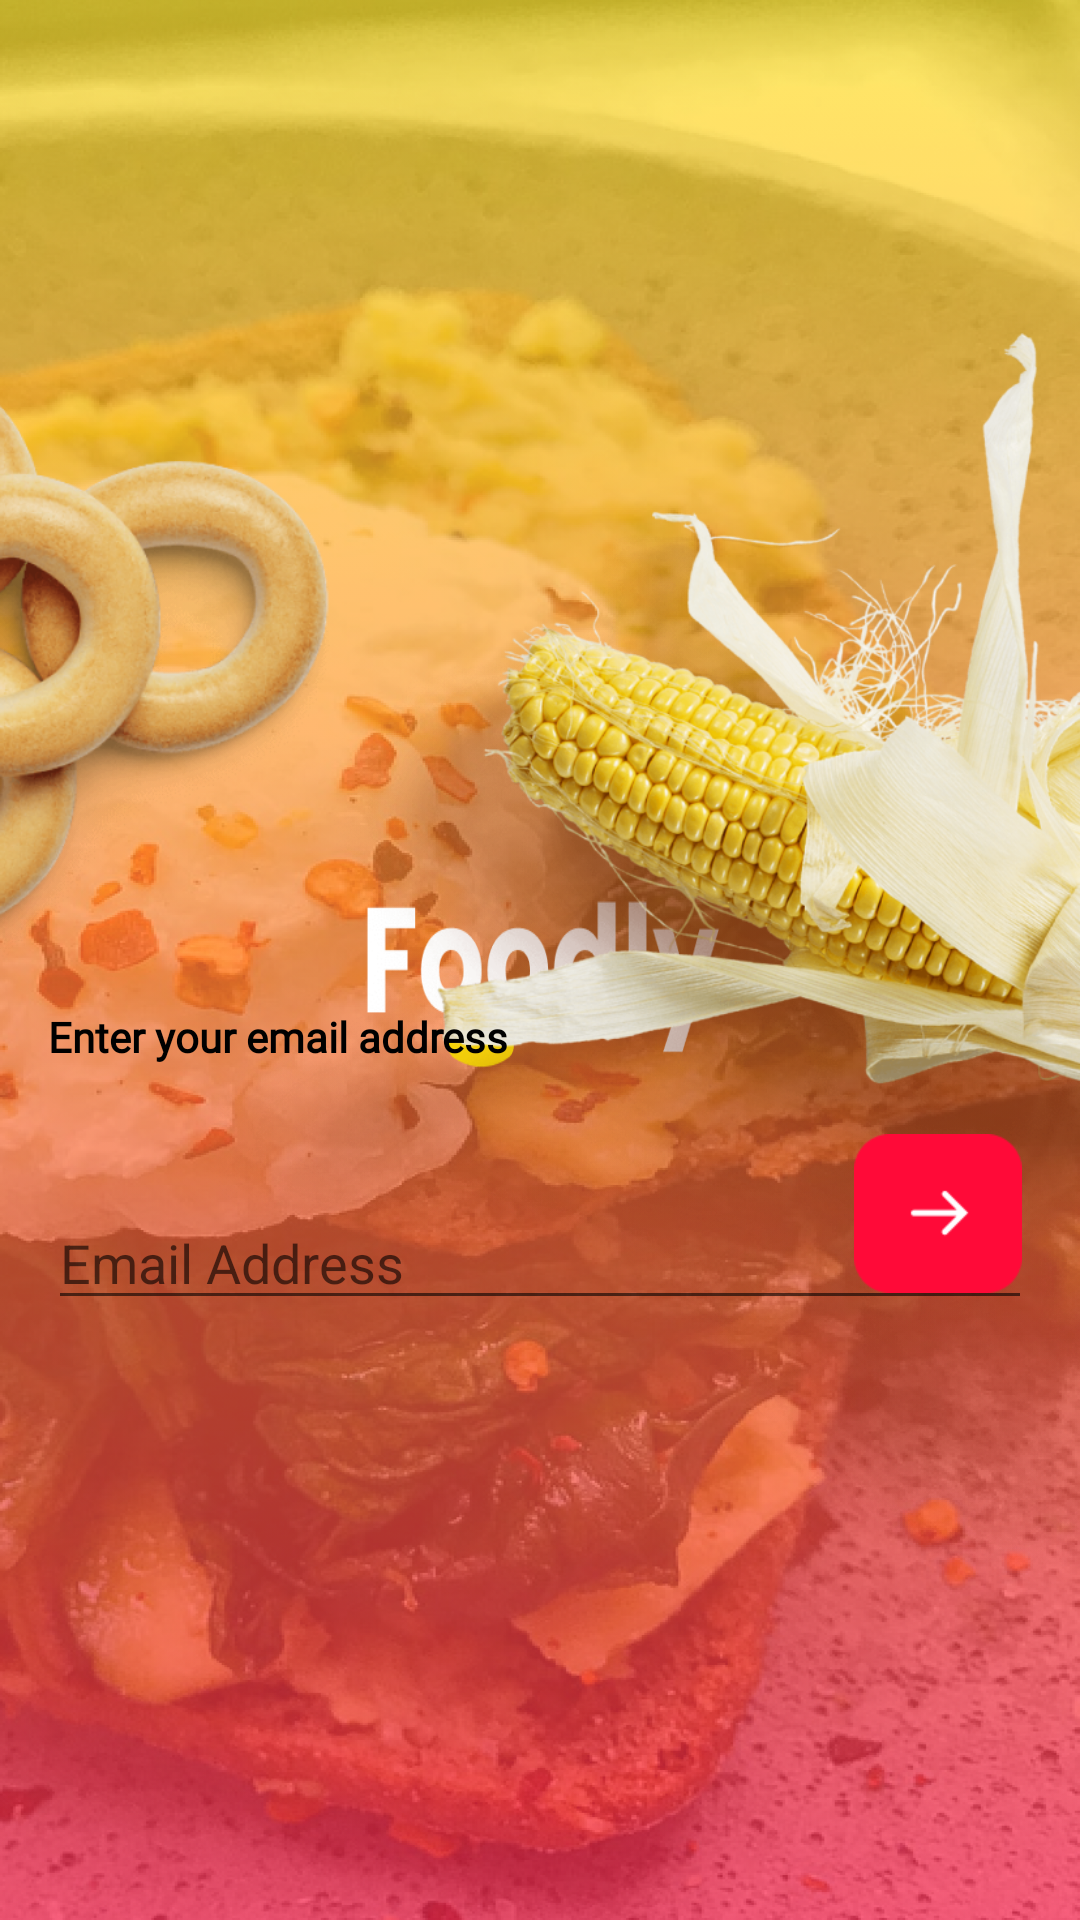

Android layout source for this screen:
<!-- AndroidManifest.xml: application theme Theme.App.Starting -->
<!-- res/layout/activity_email_address.xml -->
<?xml version="1.0" encoding="utf-8"?>
<androidx.constraintlayout.widget.ConstraintLayout xmlns:android="http://schemas.android.com/apk/res/android"
    android:layout_width="match_parent"
    android:layout_height="match_parent"
    xmlns:app="http://schemas.android.com/apk/res-auto"
    xmlns:tools="http://schemas.android.com/tools"
    tools:context=".EmailAddress">

    <ImageView
        android:layout_width="match_parent"
        android:layout_height="match_parent"
        android:src="@drawable/background_email_address"/>

    <ImageButton

        android:layout_width="wrap_content"
        android:layout_height="wrap_content"
        android:layout_marginStart="18dp"
        android:layout_marginTop="50dp"
        android:background="@android:color/transparent"
        android:src="@drawable/ic_baseline_arrow_back_24"
        app:layout_constraintStart_toStartOf="parent"
        app:layout_constraintTop_toTopOf="parent" />
    <TextView
        android:layout_width="match_parent"
        android:layout_height="wrap_content"
        android:layout_marginStart="16dp"
        android:layout_marginBottom="23dp"
        android:fontFamily="@font/source_serif_pro"
        android:text="Enter your email address"
        android:textAllCaps="false"
        android:textColor="@color/black"
        android:textStyle="bold"
        app:layout_constraintBottom_toTopOf="@+id/relativeLayoutAccountPassword"
        app:layout_constraintStart_toStartOf="parent" />

    <RelativeLayout
        android:id="@+id/relativeLayoutAccountPassword"
        android:layout_width="0dp"
        android:layout_height="62dp"
        android:layout_marginStart="16dp"
        android:layout_marginEnd="16dp"
        android:layout_marginBottom="200dp"
        app:layout_constraintBottom_toBottomOf="parent"
        app:layout_constraintEnd_toEndOf="parent"
        app:layout_constraintHorizontal_bias="0.0"
        app:layout_constraintStart_toStartOf="parent">

        <EditText
            android:id="@+id/editTextEmailAddress"
            android:hint="Email Address"
            app:layout_constraintEnd_toEndOf="parent"
            app:layout_constraintStart_toStartOf="parent"
            android:layout_width="match_parent"
            android:layout_height="wrap_content"
            android:layout_alignParentBottom="true"
            android:layout_marginBottom="0dp"
            android:inputType="textEmailAddress"/>


        <ImageView
            android:id="@+id/btnContinueEmailAddress"
            android:layout_width="wrap_content"
            android:layout_height="wrap_content"
            android:layout_alignParentEnd="true"
            android:layout_marginEnd="-1dp"
            android:paddingEnd="4dp"
            android:src="@drawable/custom_next_button" />

    </RelativeLayout>
</androidx.constraintlayout.widget.ConstraintLayout>
<!-- resources referenced by this layout -->
<resources>
  <!-- drawable background_email_address: png bitmap (drawable, 736442 bytes) -->
  <!-- drawable custom_next_button (drawable) -->
  <?xml version="1.0" encoding="utf-8"?>
  <layer-list xmlns:android="http://schemas.android.com/apk/res/android">
  
      <item
          android:id="@+id/half_overlay"
          android:drawable="@drawable/next_button"
          android:width="56dp"
          android:height="53dp"
          />
  
  </layer-list>
  <style name="Theme.App.Starting" parent="Theme.MaterialComponents.Light.NoActionBar">
          <item name="android:windowBackground">@drawable/splash_image</item>
          <item name="android:statusBarColor">#FFCB3C</item>
      </style>
  <!-- drawable next_button: png bitmap (drawable, 980 bytes) -->
  <!-- drawable splash_image (drawable) -->
  <?xml version="1.0" encoding="utf-8"?>
  <layer-list xmlns:android="http://schemas.android.com/apk/res/android">
  
      <item android:drawable = "@drawable/loading_page_background"/>
  
      <item android:drawable="@drawable/loading_page"/>
  
      <item
          android:height="75dp"
          android:width="120dp"
          android:drawable = "@drawable/foodly_logo"
          android:gravity="center"/>
  
  </layer-list>
  <!-- drawable loading_page_background: png bitmap (drawable, 432998 bytes) -->
  <!-- drawable loading_page: png bitmap (drawable, 834390 bytes) -->
  <!-- drawable foodly_logo: png bitmap (drawable, 4642 bytes) -->
  <!-- not gathered from this repository: default colours our renderer supplied (Android Studio template values) -->
  <color name="black">#FF000000</color>
</resources>
